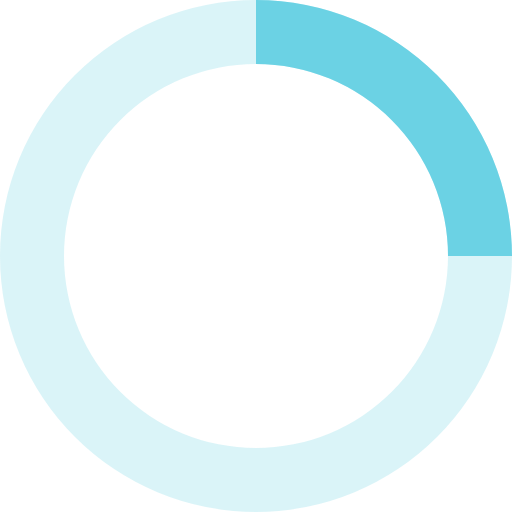
t = 0.00 s
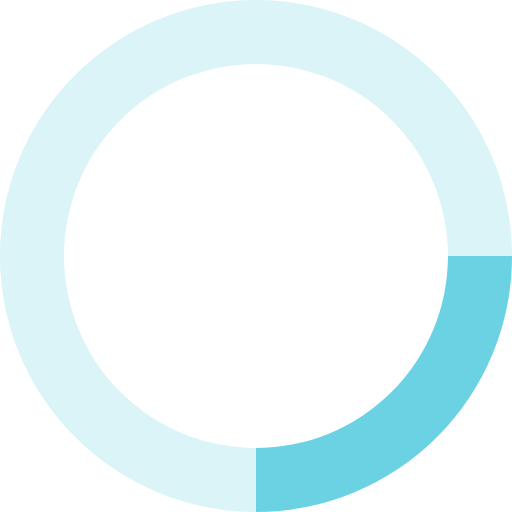
t = 0.20 s
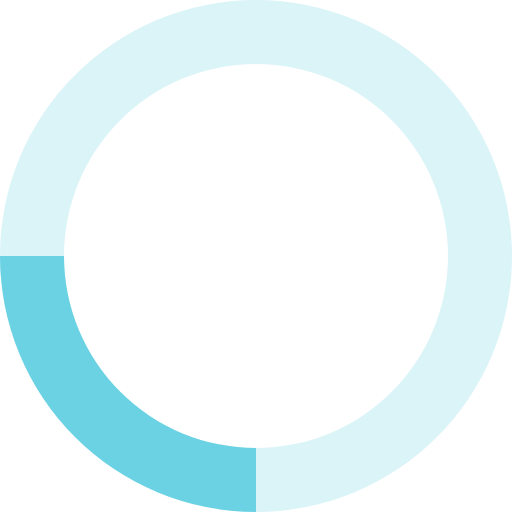
t = 0.40 s
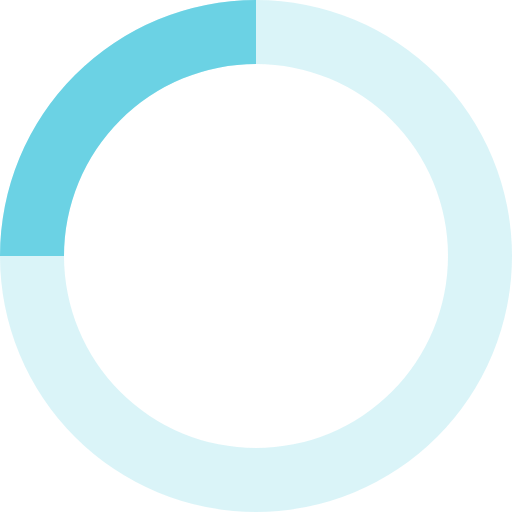
t = 0.60 s

The animated SVG that drew these frames (rendered in a browser with its animation timeline set to each time). Animation: 1 SMIL element (animateTransform=1); one cycle of 0.80 s, repeats indefinitely.

<svg xmlns="http://www.w3.org/2000/svg" viewBox="0 0 32 32" width="32" height="32" fill="#6BD2E4">
  <path opacity=".25" d="M16 0 A16 16 0 0 0 16 32 A16 16 0 0 0 16 0 M16 4 A12 12 0 0 1 16 28 A12 12 0 0 1 16 4"/>
  <path d="M16 0 A16 16 0 0 1 32 16 L28 16 A12 12 0 0 0 16 4z">
    <animateTransform attributeName="transform" type="rotate" from="0 16 16" to="360 16 16" dur="0.8s" repeatCount="indefinite" />
  </path>
</svg>
